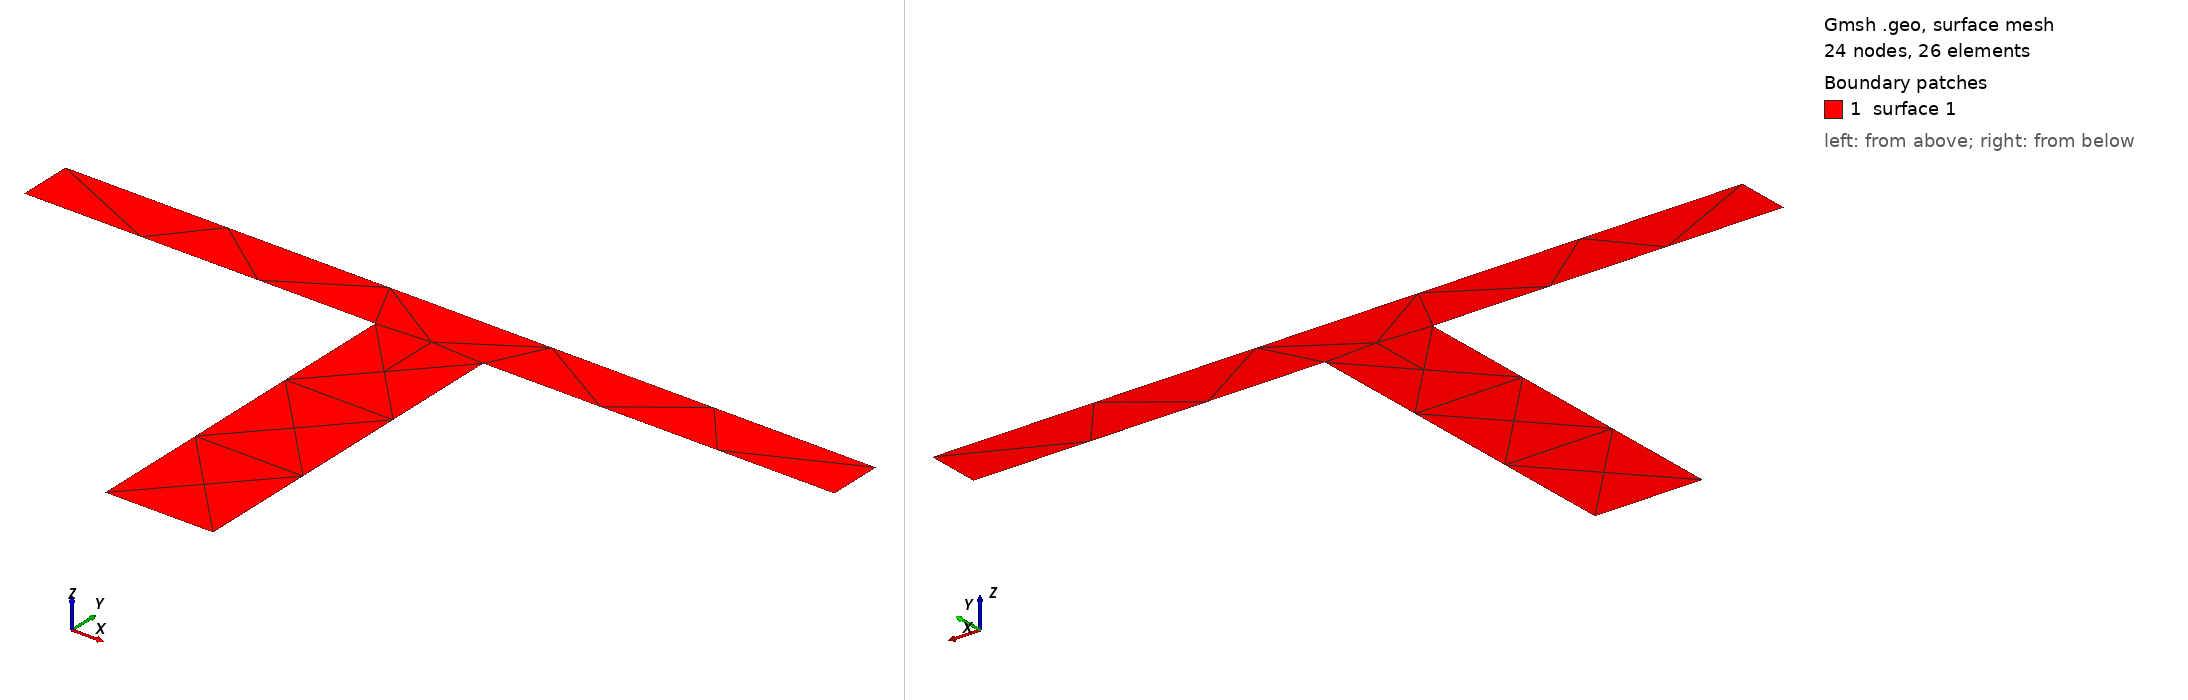

Gmsh geometry script, surface-meshed: 24 nodes, 26 surface elements. Boundary patches (legend numbers): 1 surface 1. Left view from above one corner, right view from below the opposite corner. The script declares no physical surfaces, so the legend lists its geometric surfaces. The drawing asked Gmsh for element sizes between 1% and 20% of the model's largest extent; the script's own settings can give other sizes.

=== Tee_45x45x6.geo (drawn) ===
// Gmsh project
SetFactory("OpenCASCADE");
H = 0.045;
B = 0.09;
tw = 0.012;
tfl = 0.006;
// +
Point(1) = {0.006, 0.007446, 0, 1.0};
// +
Point(2) = {0.045, 0.007446, 0, 1.0};
// +
Point(3) = {0.045, 0.013446, 0, 1.0};
// +
Point(4) = {-0.045, 0.013446, 0, 1.0};
// +
Point(5) = {-0.045, 0.007446, 0, 1.0};
// +
Point(6) = {-0.006, 0.007446, 0, 1.0};
// +
Point(7) = {-0.006, -0.031554, 0, 1.0};
// +
Point(8) = {0.006, -0.031554, 0, 1.0};
// +
Line(1) = {1, 2};
// +
Line(2) = {2, 3};
// +
Line(3) = {3, 4};
// +
Line(4) = {4, 5};
// +
Line(5) = {5, 6};
// +
Line(6) = {6, 7};
// +
Line(7) = {7, 8};
// +
Line(8) = {8, 1};
// +
Curve Loop(1) = {8, 1, 2, 3, 4, 5, 6, 7};
// +
Plane Surface(1) = {1};
